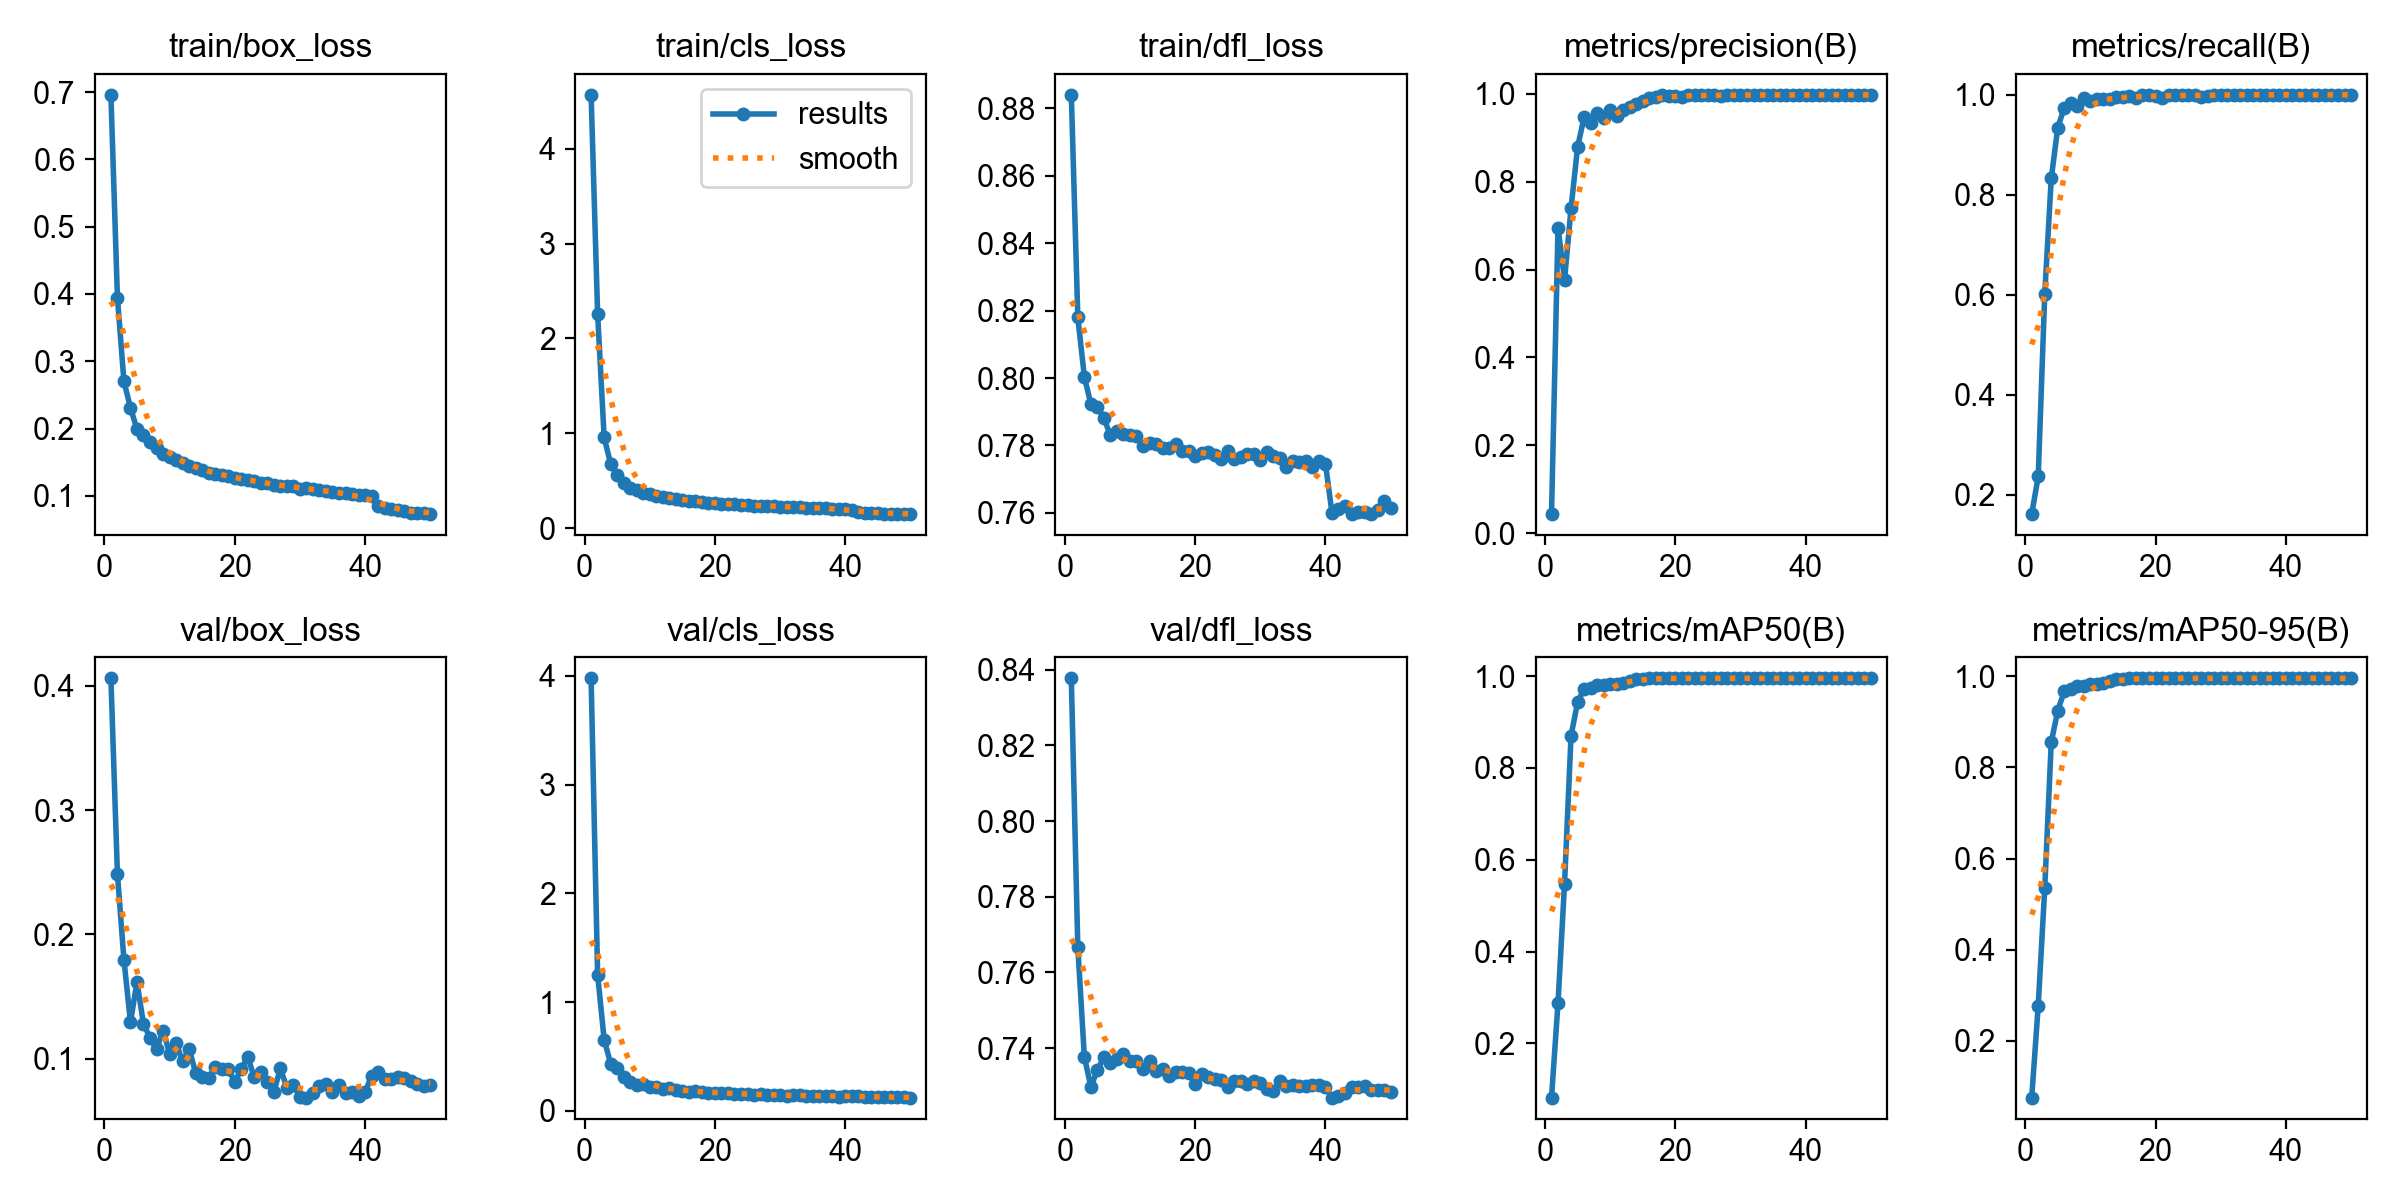

The table this chart was drawn from, first rows:
epoch, time, train/box_loss, train/cls_loss, train/dfl_loss, metrics/precision(B), metrics/recall(B), metrics/mAP50(B), metrics/mAP50-95(B), val/box_loss, val/cls_loss, val/dfl_loss, lr/pg0, lr/pg1, lr/pg2
1, 16.5, 0.6959, 4.57, 0.884, 0.04353, 0.1609, 0.08201, 0.07594, 0.4062, 3.977, 0.8377, 5.65258e-05, 5.65258e-05, 5.65258e-05
2, 31.76, 0.3947, 2.259, 0.8179, 0.6954, 0.2363, 0.2886, 0.2776, 0.2486, 1.253, 0.7666, 0.0001116, 0.0001116, 0.0001116
3, 47.17, 0.27, 0.9581, 0.8004, 0.5767, 0.6012, 0.5481, 0.5349, 0.1796, 0.6525, 0.7378, 0.0001644, 0.0001644, 0.0001644
4, 62.58, 0.231, 0.6773, 0.7922, 0.7399, 0.8328, 0.8704, 0.8552, 0.1294, 0.4336, 0.7298, 0.0001618, 0.0001618, 0.0001618
5, 78.01, 0.1992, 0.5568, 0.7913, 0.8788, 0.9345, 0.9425, 0.9243, 0.1617, 0.3908, 0.7342, 0.0001584, 0.0001584, 0.0001584
6, 93.35, 0.19, 0.4766, 0.7881, 0.9464, 0.9743, 0.9724, 0.9667, 0.128, 0.3093, 0.7376, 0.000155, 0.000155, 0.000155
7, 108.6, 0.1793, 0.4232, 0.783, 0.9329, 0.9842, 0.9738, 0.9712, 0.1169, 0.2615, 0.7361, 0.0001516, 0.0001516, 0.0001516
8, 124.1, 0.1713, 0.3997, 0.7842, 0.9573, 0.9781, 0.98, 0.9788, 0.1077, 0.2358, 0.7372, 0.0001482, 0.0001482, 0.0001482
9, 139.4, 0.1622, 0.3724, 0.7834, 0.9454, 0.9937, 0.9799, 0.9786, 0.1226, 0.2442, 0.7386, 0.0001448, 0.0001448, 0.0001448
10, 154.6, 0.158, 0.3551, 0.783, 0.9628, 0.9882, 0.9837, 0.9833, 0.1042, 0.2165, 0.7366, 0.0001413, 0.0001413, 0.0001413
11, 169.9, 0.1539, 0.3394, 0.7828, 0.9495, 0.9914, 0.983, 0.9827, 0.1128, 0.2227, 0.7366, 0.0001379, 0.0001379, 0.0001379
12, 185.2, 0.1484, 0.3292, 0.7797, 0.9622, 0.992, 0.9845, 0.9842, 0.09776, 0.2041, 0.7346, 0.0001345, 0.0001345, 0.0001345
13, 200.6, 0.1449, 0.3168, 0.7807, 0.9689, 0.9907, 0.9894, 0.9889, 0.1079, 0.2054, 0.7366, 0.0001311, 0.0001311, 0.0001311
14, 215.9, 0.141, 0.3066, 0.7806, 0.9757, 0.9949, 0.9928, 0.9928, 0.08874, 0.1936, 0.7339, 0.0001277, 0.0001277, 0.0001277
15, 231.2, 0.1386, 0.2978, 0.7794, 0.9843, 0.9953, 0.9942, 0.9941, 0.08562, 0.1831, 0.7345, 0.0001243, 0.0001243, 0.0001243
16, 246.4, 0.134, 0.2881, 0.7792, 0.9909, 0.9976, 0.995, 0.995, 0.08436, 0.176, 0.7327, 0.0001209, 0.0001209, 0.0001209
17, 261.9, 0.1332, 0.2827, 0.7803, 0.993, 0.9941, 0.995, 0.9948, 0.09302, 0.1825, 0.7338, 0.0001175, 0.0001175, 0.0001175
18, 277.2, 0.1305, 0.2761, 0.7785, 0.9966, 0.9988, 0.995, 0.995, 0.09171, 0.1695, 0.7337, 0.0001141, 0.0001141, 0.0001141
19, 292.9, 0.1291, 0.2691, 0.7783, 0.9959, 0.9992, 0.995, 0.995, 0.0919, 0.1669, 0.7335, 0.0001107, 0.0001107, 0.0001107
20, 309, 0.127, 0.2625, 0.777, 0.9947, 0.9969, 0.995, 0.995, 0.08124, 0.1663, 0.7305, 0.0001073, 0.0001073, 0.0001073
21, 324.7, 0.1256, 0.2569, 0.7778, 0.9922, 0.9945, 0.995, 0.995, 0.09186, 0.1674, 0.7332, 0.0001039, 0.0001039, 0.0001039
22, 340.2, 0.1229, 0.2514, 0.7781, 0.9966, 1, 0.995, 0.995, 0.1015, 0.1631, 0.7325, 0.0001005, 0.0001005, 0.0001005
23, 355.9, 0.1215, 0.2503, 0.7772, 0.9972, 0.9992, 0.995, 0.995, 0.08495, 0.157, 0.732, 9.70768e-05, 9.70768e-05, 9.70768e-05
24, 371.3, 0.1198, 0.2474, 0.776, 0.9967, 1, 0.995, 0.995, 0.08947, 0.1569, 0.7317, 9.36712e-05, 9.36712e-05, 9.36712e-05
25, 387, 0.1197, 0.2451, 0.7783, 0.9966, 0.9995, 0.995, 0.995, 0.08119, 0.151, 0.7297, 9.02656e-05, 9.02656e-05, 9.02656e-05
26, 402.6, 0.1164, 0.2379, 0.7761, 0.9971, 1, 0.995, 0.995, 0.07316, 0.1442, 0.7314, 8.686e-05, 8.686e-05, 8.686e-05
27, 418.6, 0.1149, 0.2354, 0.7766, 0.9946, 0.9953, 0.995, 0.995, 0.09212, 0.1575, 0.7313, 8.34544e-05, 8.34544e-05, 8.34544e-05
28, 434.3, 0.1141, 0.2333, 0.7774, 0.9964, 0.9983, 0.995, 0.995, 0.0767, 0.1464, 0.7305, 8.00488e-05, 8.00488e-05, 8.00488e-05
29, 449.7, 0.1141, 0.2326, 0.7775, 0.9968, 1, 0.995, 0.995, 0.07899, 0.1482, 0.7314, 7.66432e-05, 7.66432e-05, 7.66432e-05
30, 465.2, 0.1107, 0.2265, 0.7757, 0.9973, 1, 0.995, 0.995, 0.06921, 0.1416, 0.7309, 7.32376e-05, 7.32376e-05, 7.32376e-05
31, 481, 0.1113, 0.2268, 0.778, 0.9975, 1, 0.995, 0.995, 0.06869, 0.1372, 0.7292, 6.9832e-05, 6.9832e-05, 6.9832e-05
32, 496.4, 0.1096, 0.2235, 0.7769, 0.9973, 1, 0.995, 0.995, 0.07239, 0.1416, 0.7287, 6.64264e-05, 6.64264e-05, 6.64264e-05
33, 511.8, 0.1084, 0.219, 0.7764, 0.9973, 1, 0.995, 0.995, 0.07814, 0.1417, 0.7313, 6.30208e-05, 6.30208e-05, 6.30208e-05
34, 527.3, 0.1069, 0.2165, 0.7736, 0.9975, 1, 0.995, 0.995, 0.07939, 0.1393, 0.7301, 5.96152e-05, 5.96152e-05, 5.96152e-05
35, 542.6, 0.1065, 0.2154, 0.7753, 0.9974, 1, 0.995, 0.995, 0.07329, 0.1401, 0.7303, 5.62096e-05, 5.62096e-05, 5.62096e-05
36, 558, 0.1042, 0.2111, 0.775, 0.9972, 1, 0.995, 0.995, 0.07884, 0.1401, 0.7301, 5.2804e-05, 5.2804e-05, 5.2804e-05
37, 573.4, 0.1044, 0.2102, 0.7754, 0.9974, 1, 0.995, 0.995, 0.07261, 0.1337, 0.73, 4.93984e-05, 4.93984e-05, 4.93984e-05
38, 588.8, 0.1032, 0.2063, 0.7736, 0.9974, 1, 0.995, 0.995, 0.07325, 0.133, 0.7302, 4.59928e-05, 4.59928e-05, 4.59928e-05
39, 604.2, 0.1018, 0.2063, 0.7754, 0.9975, 1, 0.995, 0.995, 0.06998, 0.1311, 0.7303, 4.25872e-05, 4.25872e-05, 4.25872e-05
40, 619.6, 0.1009, 0.203, 0.7745, 0.9974, 1, 0.995, 0.995, 0.07312, 0.1316, 0.7297, 3.91816e-05, 3.91816e-05, 3.91816e-05
41, 636.3, 0.09984, 0.1946, 0.76, 0.997, 1, 0.995, 0.995, 0.08613, 0.1396, 0.727, 3.5776e-05, 3.5776e-05, 3.5776e-05
42, 651.4, 0.08526, 0.1692, 0.761, 0.9971, 1, 0.995, 0.995, 0.08951, 0.1338, 0.7275, 3.23704e-05, 3.23704e-05, 3.23704e-05
43, 666.6, 0.08192, 0.1633, 0.7622, 0.9976, 1, 0.995, 0.995, 0.08393, 0.1277, 0.7281, 2.89648e-05, 2.89648e-05, 2.89648e-05
44, 681.8, 0.08097, 0.161, 0.7597, 0.9974, 1, 0.995, 0.995, 0.08374, 0.1297, 0.7297, 2.55592e-05, 2.55592e-05, 2.55592e-05
45, 697, 0.07895, 0.1577, 0.7602, 0.9976, 1, 0.995, 0.995, 0.08564, 0.1276, 0.7297, 2.21536e-05, 2.21536e-05, 2.21536e-05
46, 712.2, 0.07697, 0.154, 0.7602, 0.9976, 1, 0.995, 0.995, 0.08482, 0.1268, 0.7299, 1.8748e-05, 1.8748e-05, 1.8748e-05
47, 727.4, 0.07506, 0.1519, 0.7597, 0.9976, 1, 0.995, 0.995, 0.08201, 0.1236, 0.7289, 1.53424e-05, 1.53424e-05, 1.53424e-05
48, 742.6, 0.07521, 0.1507, 0.7608, 0.9976, 1, 0.995, 0.995, 0.07948, 0.1232, 0.7289, 1.19368e-05, 1.19368e-05, 1.19368e-05
49, 757.7, 0.07521, 0.1509, 0.7635, 0.9974, 1, 0.995, 0.995, 0.07798, 0.1231, 0.7289, 8.5312e-06, 8.5312e-06, 8.5312e-06
50, 773, 0.07296, 0.1482, 0.7614, 0.9975, 1, 0.995, 0.995, 0.07846, 0.1211, 0.7285, 5.1256e-06, 5.1256e-06, 5.1256e-06
